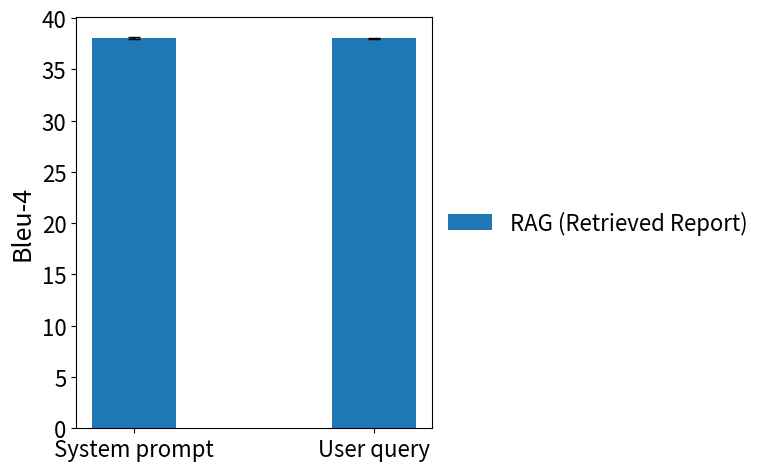
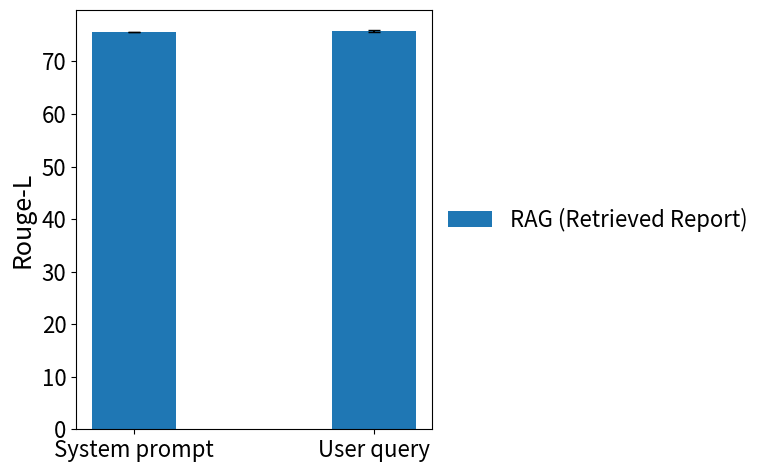
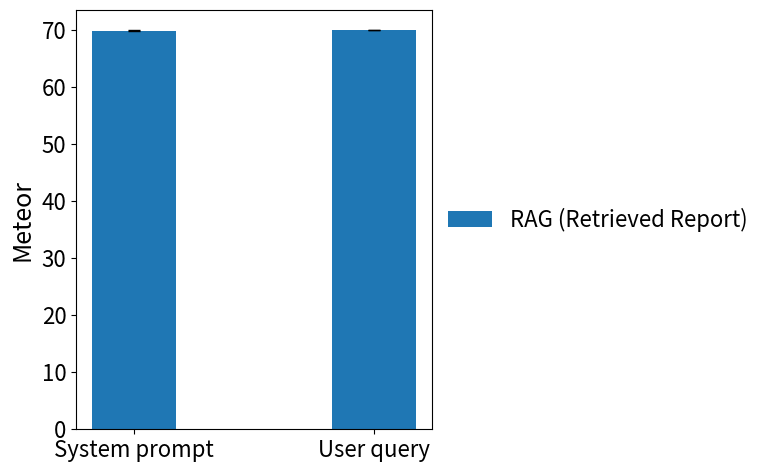
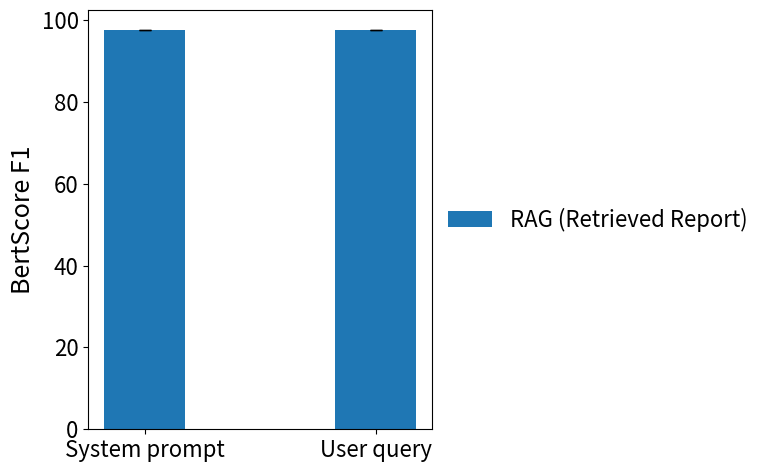
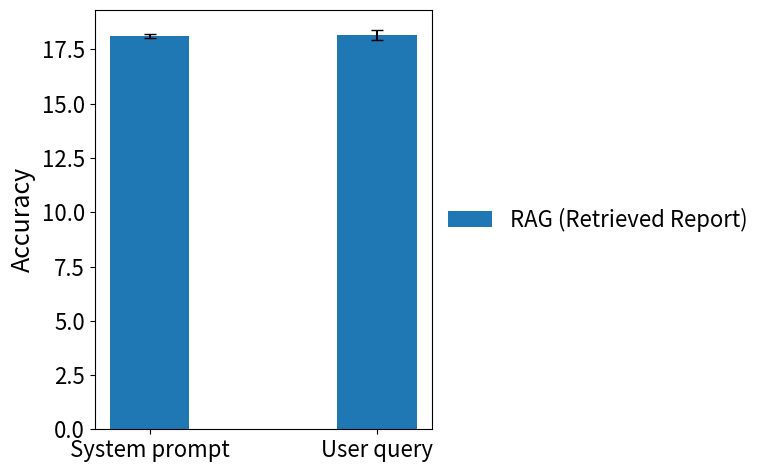

These figures' Python source, in order:
# Grouped bars by RAG Location (only Training✓ & Inference✓ rows)
import matplotlib.pyplot as plt
import matplotlib as mpl
import numpy as np
import pandas as pd

# Bigger fonts globally
mpl.rcParams.update({
    "font.size": 16,
    "axes.titlesize": 20,
    "axes.labelsize": 18,
    "xtick.labelsize": 16,
    "ytick.labelsize": 16,
    "legend.fontsize": 16,
})

# X categories and methods
locations = ["System prompt", "User query"]
methods = ["RAG (Retrieved Full)", "RAG (Retrieved Report)"]
colors  = {"RAG (Retrieved Full)": "tab:orange", "RAG (Retrieved Report)": "tab:blue"}

# Data: means and SDs for the ✓/✓ rows only, ordered as [System prompt, User query]
data = {
    "Bleu-4": {
        "RAG (Retrieved Full)":  {"mean": [36.24,  3.82], "sd": [0.05, 0.04]},
        "RAG (Retrieved Report)": {"mean": [38.08, 38.03], "sd": [0.10, 0.03]},
    },
    "Rouge-L": {
        "RAG (Retrieved Full)":  {"mean": [72.67, 29.49], "sd": [0.01, 0.07]},
        "RAG (Retrieved Report)": {"mean": [75.61, 75.81], "sd": [0.04, 0.18]},
    },
    "Meteor": {
        "RAG (Retrieved Full)":  {"mean": [68.64, 34.54], "sd": [0.09, 0.14]},
        "RAG (Retrieved Report)": {"mean": [69.85, 70.00], "sd": [0.08, 0.02]},
    },
    "BertScore F1": {
        "RAG (Retrieved Full)":  {"mean": [96.89, 87.80], "sd": [0.00, 0.01]},
        "RAG (Retrieved Report)": {"mean": [97.49, 97.52], "sd": [0.01, 0.01]},
    },
    "Accuracy": {
        "RAG (Retrieved Full)":  {"mean": [16.66,  0.15], "sd": [0.12, 0.05]},
        "RAG (Retrieved Report)": {"mean": [18.11, 18.17], "sd": [0.10, 0.23]},
    },
}

# Optional tidy DataFrame for inspection/export
rows = []
for metric, md in data.items():
    for method in methods:
        for li, loc in enumerate(locations):
            rows.append({
                "RAG Location": loc,
                "Method": method,
                "Metric": metric,
                "Mean": md[method]["mean"][li],
                "SD": md[method]["sd"][li],
            })
df = pd.DataFrame(rows)

def grouped_bar(metric_name, filename):
    md = data[metric_name]
    means_full   = md[methods[0]]["mean"];  sds_full   = md[methods[0]]["sd"]
    means_report = md[methods[1]]["mean"];  sds_report = md[methods[1]]["sd"]

    x = np.arange(len(locations)); width = 0.35

    fig, ax = plt.subplots(figsize=(8, 5))
    # ax.bar(x - width/2, means_full,   width, yerr=sds_full,   capsize=4,
    #        label=methods[0])
    ax.bar(x, means_report, width, yerr=sds_report, capsize=4,
           label=methods[1])

    ax.set_xticks(x)
    ax.set_xticklabels(locations)
    ax.set_ylabel(metric_name)

    # Legend outside (right side)
    ax.legend(loc="center left", bbox_to_anchor=(1.02, 0.5), frameon=False, borderaxespad=0)

    fig.tight_layout()
    fig.savefig(f"./{filename}", dpi=200, bbox_inches="tight")
    plt.close(fig)

# Generate one chart per metric
grouped_bar("Bleu-4", "bleu4_vs_ragloc.png")
grouped_bar("Rouge-L", "rougel_vs_ragloc.png")
grouped_bar("Meteor", "meteor_vs_ragloc.png")
grouped_bar("BertScore F1", "bertscore_vs_ragloc.png")
grouped_bar("Accuracy", "accuracy_vs_ragloc.png")
